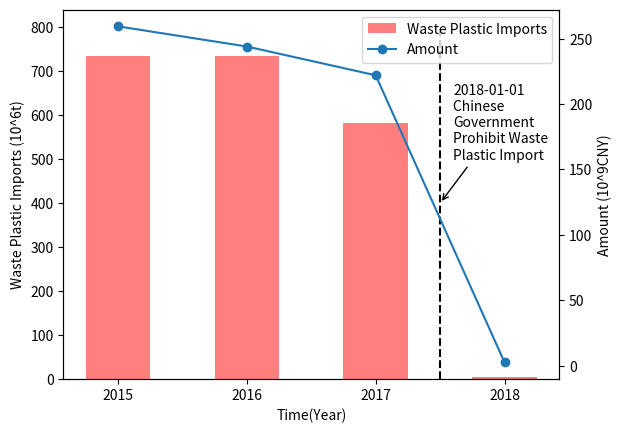

Source code (Python):
import pandas as pd
import numpy as np
import matplotlib.pyplot as plt

df = pd.DataFrame([[735, 259.4], [735, 244], [583, 222], [5, 2.6]], index=[2015,2016,2017,2018], columns=["Waste Plastic Imports", "Amount"])

fig,ax1=plt.subplots()
ax1.bar(df.index, df["Waste Plastic Imports"],alpha=0.5,width=0.5,color='r', label="Waste Plastic Imports")
ax1.set_xlabel("Time(Year)")
ax1.set_ylabel("Waste Plastic Imports (10^6t)")

ax2 = ax1.twinx()
ax2.plot(df.index, df["Amount"], 'o-', label="Amount")
ax2.set_ylabel("Amount (10^9CNY)")
ax2.set_xticks([2015,2016,2017,2018])

ax1.vlines(2017.5, 0, 800, colors='k', linestyles="dashed")
ax1.annotate("2018-01-01\nChinese \nGovernment\nProhibit Waste\nPlastic Import",
            xy=(2017.5,400), xytext=(2017.6,500),arrowprops=dict(arrowstyle='->'))

handles1, labels1 = ax1.get_legend_handles_labels()
handles2, labels2 = ax2.get_legend_handles_labels()
plt.legend(handles1 + handles2, labels1 + labels2, loc="best")
# ax1.set_title("China Waste Plastic Import")
plt.savefig("Chinese_Plastic_Import.png")
plt.show()

